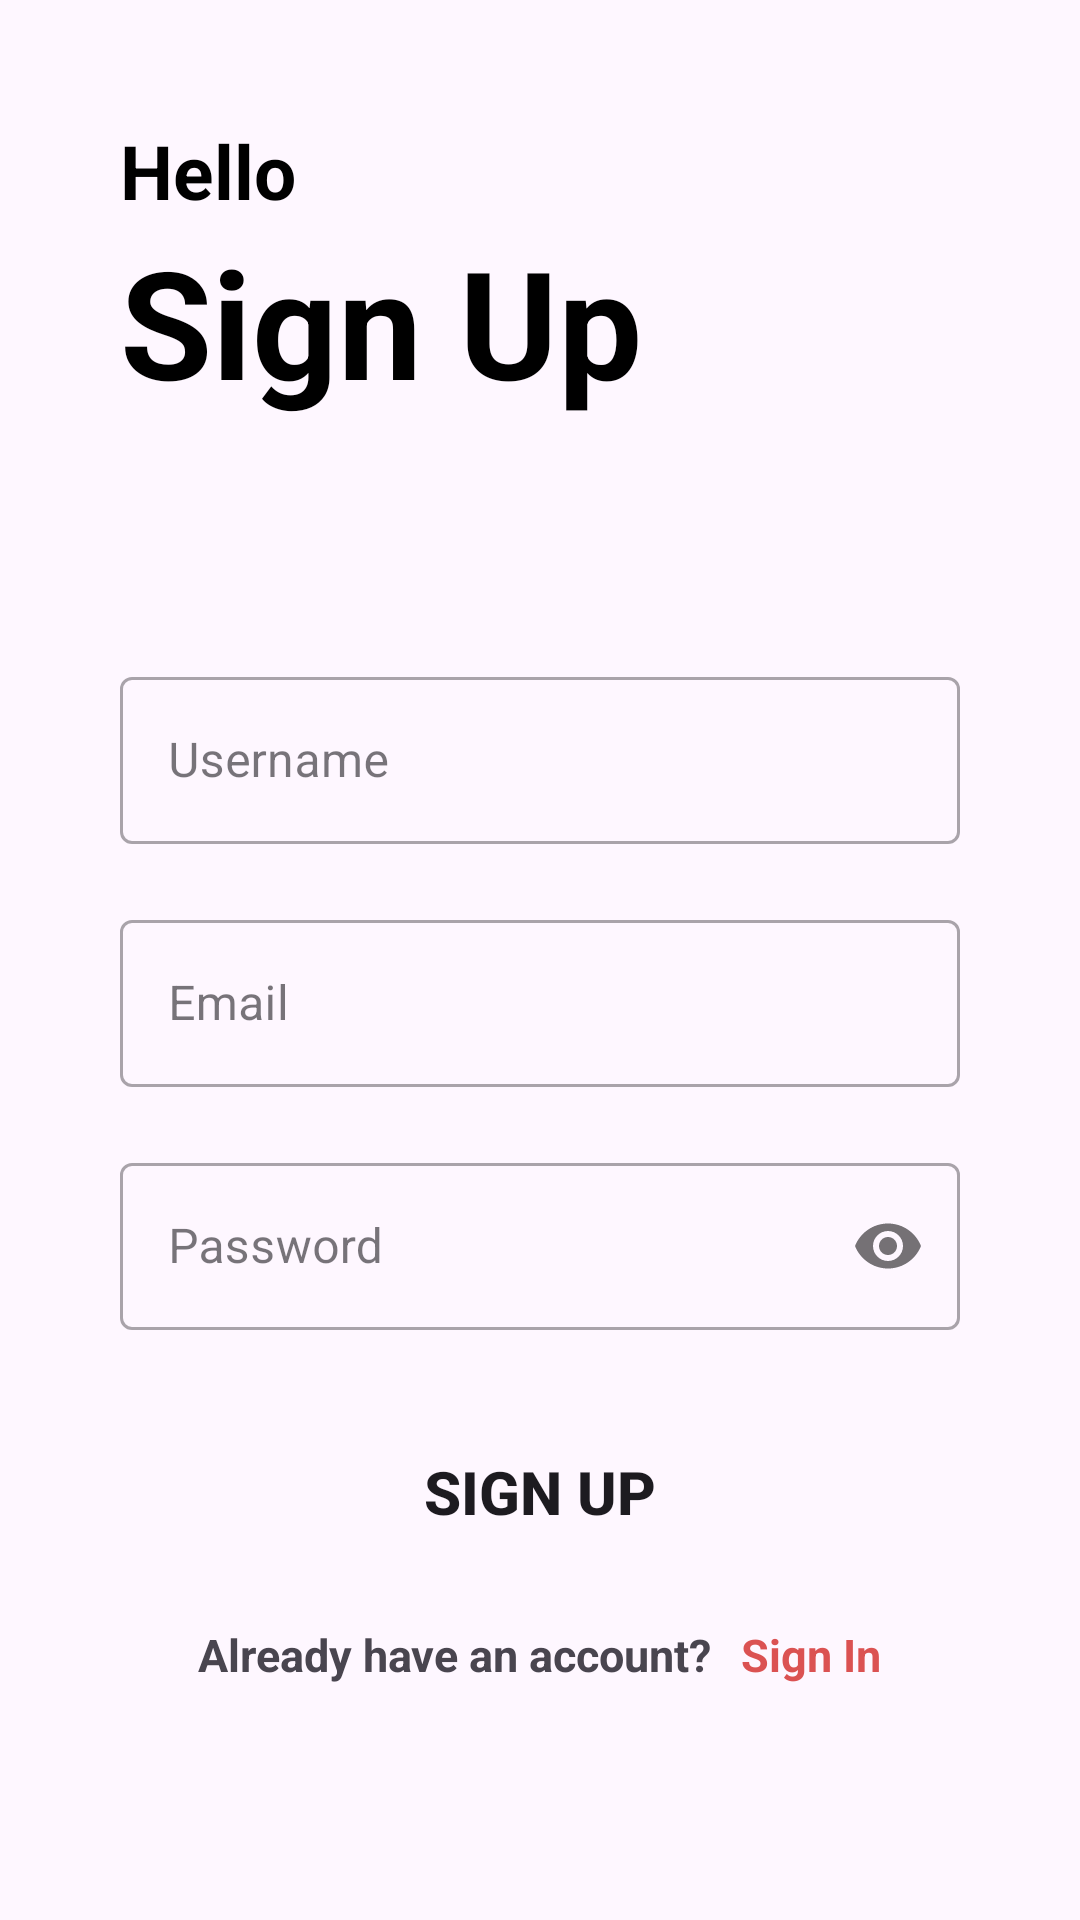

The Android layout XML behind this screen, and the referenced resources:
<!-- AndroidManifest.xml: application theme Theme.SuitcaseApp -->
<!-- res/layout/activity_login.xml -->
<?xml version="1.0" encoding="utf-8"?>
<LinearLayout xmlns:android="http://schemas.android.com/apk/res/android"
    xmlns:app="http://schemas.android.com/apk/res-auto"
    xmlns:tools="http://schemas.android.com/tools"
    android:layout_width="match_parent"
    android:layout_height="match_parent"
    android:padding="40dp"
    android:orientation="vertical"
    tools:context=".RegisterPage">

    <TextView
        android:layout_width="match_parent"
        android:layout_height="wrap_content"
        android:textStyle="bold"
        android:textSize="25dp"
        android:textColor="@color/black"
        android:text="Hello"/>

    <TextView
        android:layout_width="match_parent"
        android:layout_height="wrap_content"
        android:text="Sign Up"
        android:textColor="@color/black"
        android:textSize="50dp"
        android:textStyle="bold"/>
    <com.google.android.material.textfield.TextInputLayout
        android:layout_width="match_parent"
        android:layout_height="wrap_content"
        android:layout_marginTop="80dp"
        style="@style/Widget.MaterialComponents.TextInputLayout.OutlinedBox">
        <com.google.android.material.textfield.TextInputEditText
            android:id="@+id/username"
            android:layout_width="match_parent"
            android:layout_height="wrap_content"
            android:hint="Username"/>
    </com.google.android.material.textfield.TextInputLayout>

    <com.google.android.material.textfield.TextInputLayout
        android:layout_width="match_parent"
        android:layout_height="wrap_content"
        android:layout_marginTop="20dp"
        style="@style/Widget.MaterialComponents.TextInputLayout.OutlinedBox">
        <com.google.android.material.textfield.TextInputEditText
            android:id="@+id/email"
            android:layout_width="match_parent"
            android:layout_height="wrap_content"
            android:hint="Email"
            android:inputType="textEmailAddress"/>
    </com.google.android.material.textfield.TextInputLayout>


    <com.google.android.material.textfield.TextInputLayout
        android:layout_width="match_parent"
        android:layout_height="wrap_content"
        android:layout_marginTop="20dp"
        app:passwordToggleEnabled="true"
        style="@style/Widget.MaterialComponents.TextInputLayout.OutlinedBox">

        <com.google.android.material.textfield.TextInputEditText
            android:id="@+id/password"
            android:layout_width="match_parent"
            android:layout_height="wrap_content"
            android:hint="Password"
            android:inputType="textPassword"/>
    </com.google.android.material.textfield.TextInputLayout>

    <Button
        android:id="@+id/sign_up"
        android:layout_width="match_parent"
        android:layout_height="wrap_content"
        android:textStyle="bold"
        android:textSize="20dp"
        android:text="Sign Up"
        android:background="@drawable/round_btn"
        android:layout_marginTop="30dp"/>
    <LinearLayout
        android:layout_width="match_parent"
        android:layout_height="wrap_content"
        android:orientation="horizontal"
        android:layout_marginTop="20dp"
        android:gravity="center">

        <TextView
            android:layout_width="wrap_content"
            android:layout_height="wrap_content"
            android:text="Already have an account?"
            android:textSize="15dp"
            android:textStyle="bold"
            tools:ignore="TextSizeCheck" />

        <TextView
            android:id="@+id/sign_in"
            android:layout_width="wrap_content"
            android:layout_height="wrap_content"
            android:layout_marginLeft="10dp"
            android:text="Sign In"
            android:textColor="@color/secondaryColor"
            android:textSize="15dp"
            android:textStyle="bold"
            tools:ignore="TextSizeCheck" />

    </LinearLayout>
</LinearLayout>
<!-- resources referenced by this layout -->
<resources>
  <color name="black">#FF000000</color>
  <color name="secondaryColor">#DB5252</color>
  <style name="Theme.SuitcaseApp" parent="Base.Theme.SuitcaseApp" />
  <style name="Base.Theme.SuitcaseApp" parent="Theme.Material3.DayNight.NoActionBar">
          <item name="colorPrimary">@color/blue</item>
          <item name="colorPrimaryVariant">@color/blue</item>
  
      </style>
  <color name="blue">#9962A8</color>s
</resources>
